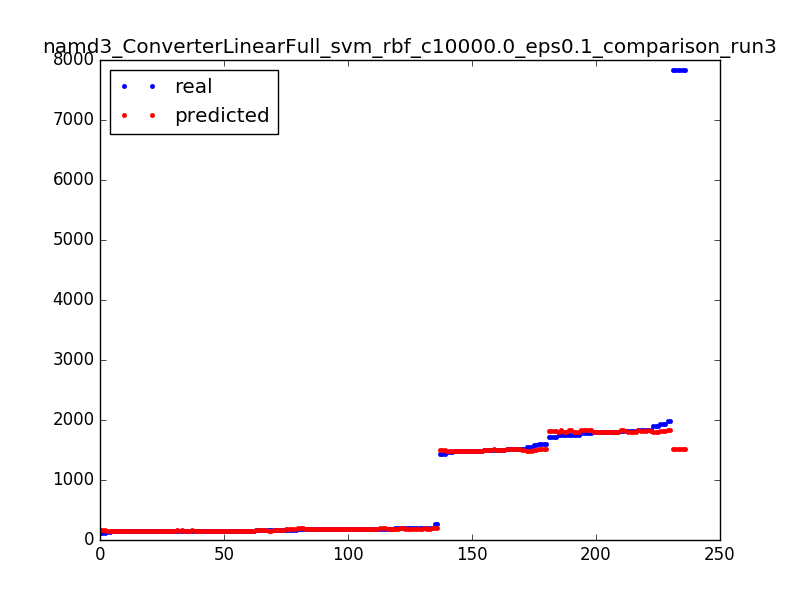

The data file committed next to this chart (first rows):
1490.0, 1489.9
155.0, 151.1
150.0, 153.9
171.0, 159.9
150.0, 153.9
1490, 1490
7835, 1520
1521, 1498
264.0, 199.1
187.0, 181.1
7835, 1520
145.0, 149.1
187.0, 181.1
151.0, 159.9
155.0, 151.1
205.0, 185.1
1437, 1498
1600, 1520
1805, 1797
1748, 1797
145.0, 149.1
185.0, 185.1
146.0, 153.9
141.0, 153.9
1465, 1490
155.0, 151.1
191.0, 199.1
151.0, 151.1
175.0, 185.1
1820, 1792
154.0, 151.1
1792, 1792
1939, 1817
151.0, 159.9
201.0, 191.1
1839, 1817
171.0, 159.9
1437, 1498
185.0, 185.1
7835, 1520
1797, 1797
181.0, 181.1
160.0, 159.9
1748, 1834
1797, 1797
180.0, 181.1
1520, 1520
160.0, 159.9
178.0, 199.1
7835, 1520
1894, 1792
155.0, 149.1
149.0, 149.1
1805, 1797
181.0, 181.1
185.0, 191.1
1520, 1520
146.0, 153.9
171.0, 159.9
1520, 1520
171.0, 159.9
... 176 more rows
